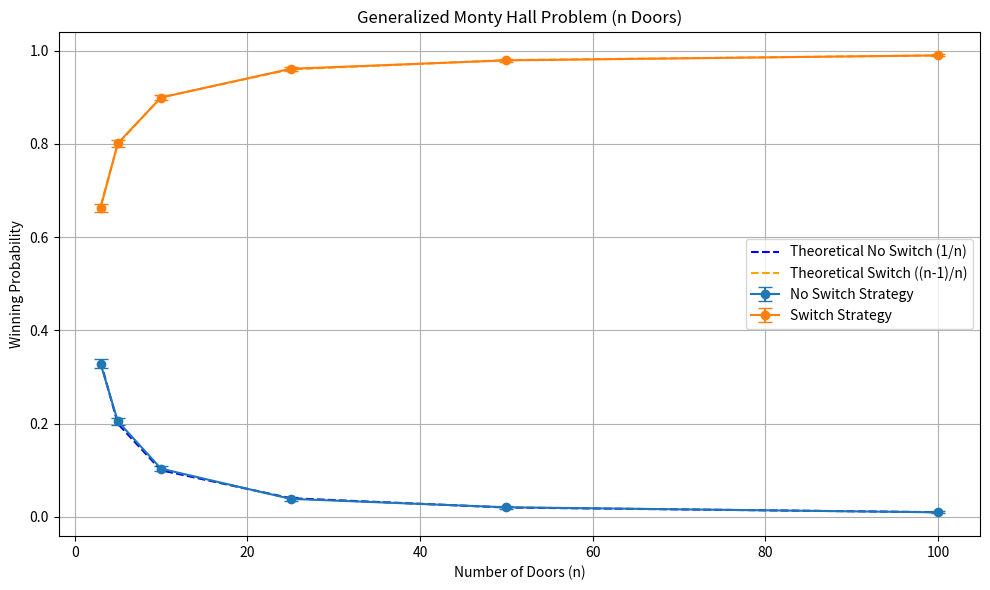

The script that saved this image: (Note: this script raises an exception after producing the figure.)
# Generalized Monty Hall Simulation Project for Portfolio

import random
import matplotlib.pyplot as plt
import numpy as np


def monty_hall_simulation(num_trials, n_doors, switch):
  
    """
    Simulate the generalized Monty Hall problem over a number of trials.

    Args:
        num_trials (int): Number of simulation iterations.
        n_doors (int): Total number of doors in the game.
        switch (bool): Whether the player switches after the host reveals doors.

    Returns:
        float: Proportion of wins when using the selected strategy.
    """

    if n_doors < 3:
          raise ValueError("There must be at least 3 doors.")

    wins = 0
    doors = list(range(n_doors))

    for trial in range(num_trials):
        car_location = random.choice(doors)
        initial_choice = random.choice(doors)

        # Host reveals all doors leaving (not the car, not the initial choice)
        available_doors_to_open = [d for d in doors if d != car_location and d != initial_choice]
        doors_opened_by_host = random.sample(available_doors_to_open, n_doors - 2)

        # Player's final choice
        if switch:
            # Only one door remains unopened and unchosen
            final_choice = next(d for d in doors if d != initial_choice and d not in doors_opened_by_host)
        else:
            final_choice = initial_choice

        if final_choice == car_location:
            wins += 1

    win_rate = wins / num_trials
    return wins, win_rate

def run_simulations_for_n_doors(n_values, num_trials):

    """
    Run Monty Hall simulations across different numbers of doors.

    Args:
        n_values (list of int): List of door counts to simulate.
        num_trials (int): Number of trials per simulation.

    Returns:
        tuple: Two lists of win rates for no-switch and switch strategies.
    """

    no_switch_win_rates = []
    switch_win_rates = []
    no_switch_errors = []
    switch_errors = []

    for n in n_values:
        no_switch_wins, no_switch_rate = monty_hall_simulation(num_trials, n, switch=False)
        switch_wins, switch_rate = monty_hall_simulation(num_trials, n, switch=True)

        # Confidence intervals
        no_switch_se = np.sqrt(no_switch_rate * (1 - no_switch_rate) / num_trials)
        switch_se = np.sqrt(switch_rate * (1 - switch_rate) / num_trials)

        no_switch_win_rates.append(no_switch_rate)
        switch_win_rates.append(switch_rate)
        no_switch_errors.append(1.96 * no_switch_se)
        switch_errors.append(1.96 * switch_se)

    return no_switch_win_rates, switch_win_rates, no_switch_errors, switch_errors

def plot_generalized_results(n_values, no_switch_win_rates, switch_win_rates, no_switch_errors, switch_errors):

    """
    Plot simulation results for the generalized Monty Hall problem.

    Args:
        n_values (list of int): Number of doors used in each simulation.
        no_switch_win_rates (list of float): Win rates when not switching.
        switch_win_rates (list of float): Win rates when switching.
    """

    plt.figure(figsize=(10, 6))

    plt.errorbar(n_values, no_switch_win_rates, yerr=no_switch_errors, fmt='o-', capsize=5, label='No Switch Strategy')
    plt.errorbar(n_values, switch_win_rates, yerr=switch_errors, fmt='o-', capsize=5, label='Switch Strategy')
    
    plt.plot(n_values, [1/n for n in n_values], '--', color='blue', label='Theoretical No Switch (1/n)')
    plt.plot(n_values, [(n-1)/n for n in n_values], '--', color='orange', label='Theoretical Switch ((n-1)/n)')

    plt.xlabel('Number of Doors (n)')
    plt.ylabel('Winning Probability')
    plt.title('Generalized Monty Hall Problem (n Doors)')
    plt.legend()
    plt.grid(True)
    plt.tight_layout()
    plt.savefig("figures/generalized_win_rates.png")
    plt.show()

if __name__ == "__main__":
    n_values = [3, 5, 10, 25, 50, 100]
    num_trials = 10000

    no_switch_rates, switch_rates, no_switch_errs, switch_errs = run_simulations_for_n_doors(n_values, num_trials)
    plot_generalized_results(n_values, no_switch_rates, switch_rates, no_switch_errs, switch_errs)
